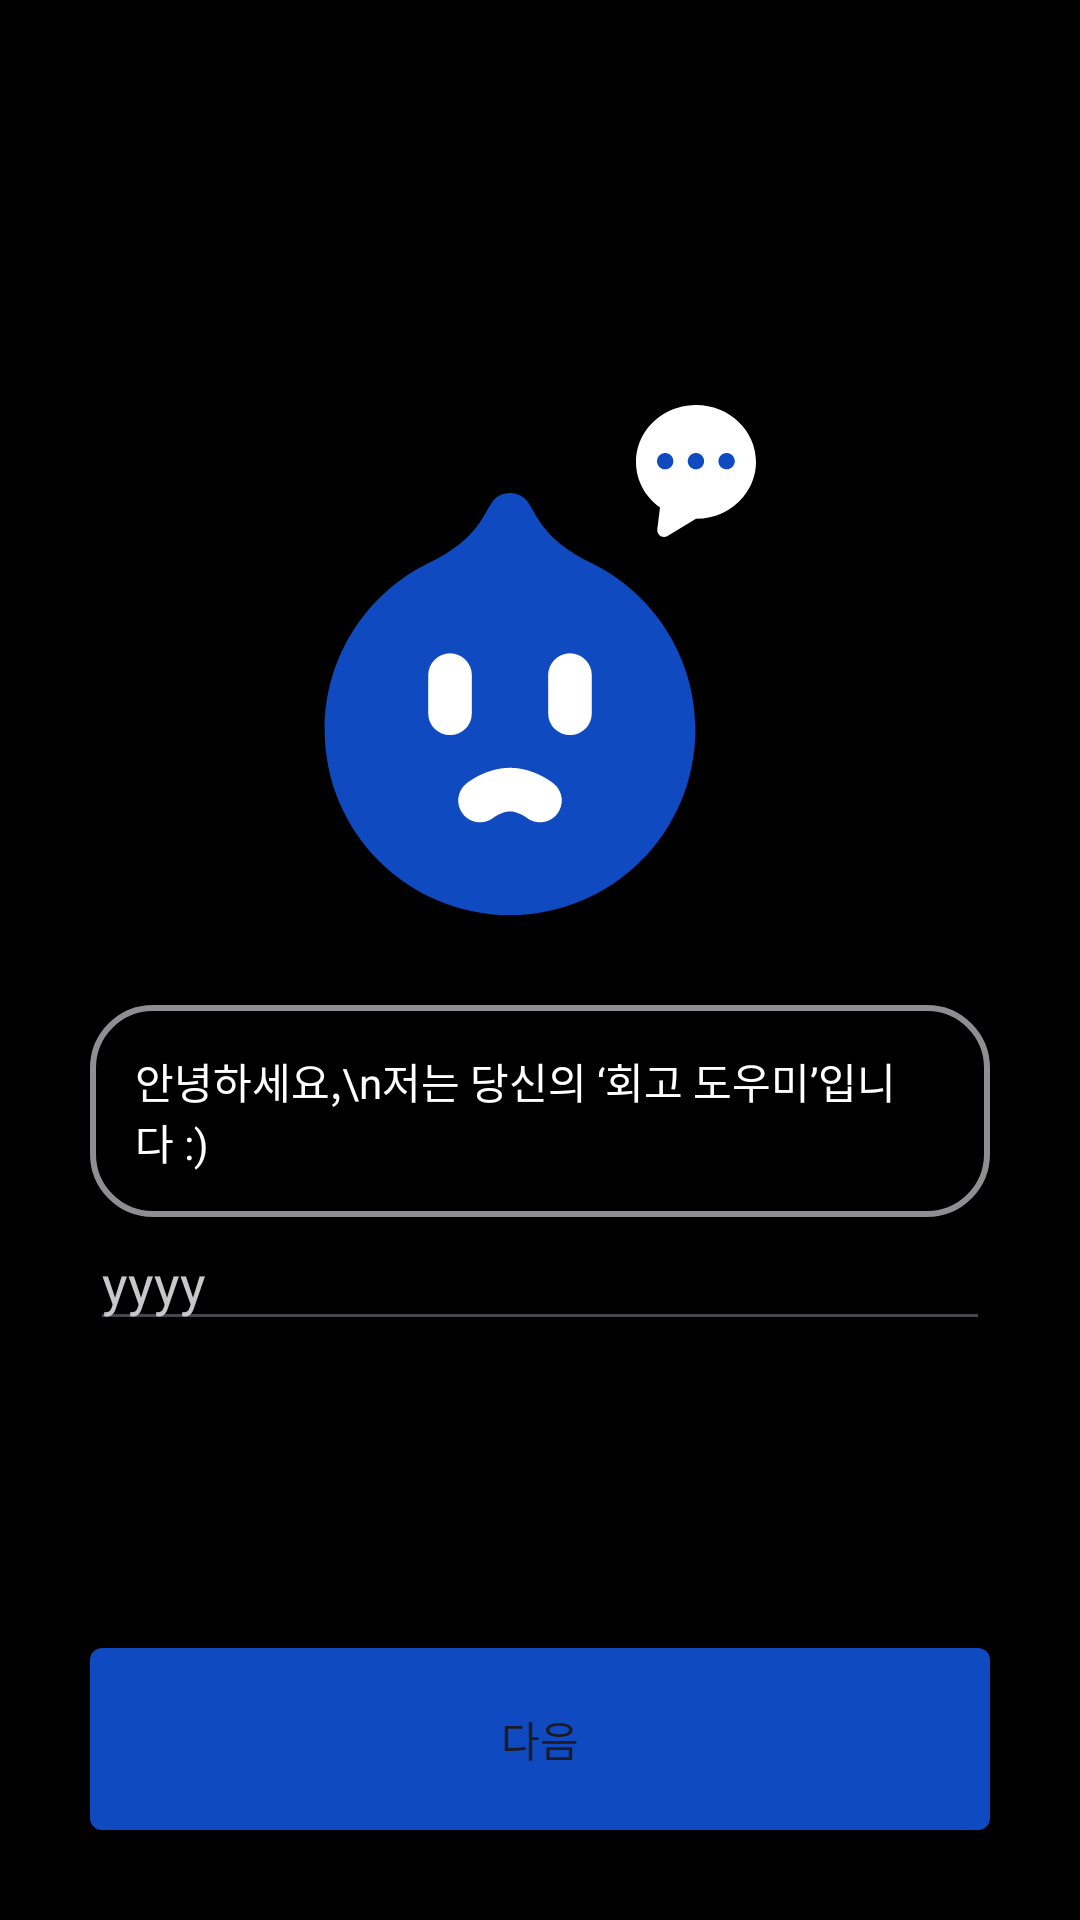

Layout XML and referenced resources for this Android screen:
<!-- AndroidManifest.xml: application theme Theme.Regret_aos -->
<!-- res/layout/fragment_birth.xml -->
<?xml version="1.0" encoding="utf-8"?>
<androidx.constraintlayout.widget.ConstraintLayout xmlns:android="http://schemas.android.com/apk/res/android"
    xmlns:app="http://schemas.android.com/apk/res-auto"
    xmlns:tools="http://schemas.android.com/tools"
    android:background="@color/black"
    android:layout_width="match_parent"
    android:layout_height="match_parent"
    tools:context=".login.FirstFragment">

    <ImageView
        android:id="@+id/iconView"
        android:layout_width="wrap_content"
        android:layout_height="wrap_content"
        android:src="@drawable/ic_main"
        app:layout_constraintTop_toTopOf="parent"
        app:layout_constraintStart_toStartOf="parent"
        app:layout_constraintEnd_toEndOf="parent"
        app:layout_constraintBottom_toBottomOf="parent"
        android:layout_marginBottom="200dp"/>

    <TextView
        android:id="@+id/greetingView"
        android:layout_width="match_parent"
        android:layout_height="wrap_content"
        android:textColor="@color/white"
        android:background="@drawable/texx_radius"
        android:padding="15dp"
        android:layout_marginHorizontal="30dp"
        android:text="안녕하세요,\n저는 당신의 ‘회고 도우미’입니다 :)"
        android:layout_marginTop="30dp"
        app:layout_constraintStart_toStartOf="parent"
        app:layout_constraintEnd_toEndOf="parent"
        app:layout_constraintTop_toBottomOf="@+id/iconView"/>

    <EditText
        android:id="@+id/birthEditText"
        android:layout_width="match_parent"
        android:layout_height="wrap_content"
        android:layout_marginHorizontal="30dp"
        android:textColor="@color/white"
        android:inputType="number"
        android:hint="yyyy"
        android:textColorHint="@color/gray_3"
        app:layout_constraintTop_toBottomOf="@+id/greetingView"
        />


    <Button
        android:id="@+id/nextButton"
        android:layout_width="match_parent"
        android:layout_height="wrap_content"
        android:background="@drawable/button_selector"
        android:layout_marginHorizontal="30dp"
        android:text="다음"
        android:padding="20dp"
        android:layout_marginBottom="30dp"
        app:layout_constraintBottom_toBottomOf="parent"/>



</androidx.constraintlayout.widget.ConstraintLayout>
<!-- resources referenced by this layout -->
<resources>
  <color name="black">#FF000000</color>
  <color name="gray_3">#C7C7CC</color>
  <color name="white">#FFFFFFFF</color>
  <!-- drawable button_selector (drawable) -->
  <selector xmlns:android="http://schemas.android.com/apk/res/android">
      <item android:state_enabled="true">
          <shape android:shape="rectangle">
              <solid android:color="@color/regret_blue" />
              <corners
                  android:bottomLeftRadius="20dp"
                  android:bottomRightRadius="20dp"
                  android:topLeftRadius="20dp"
                  android:topRightRadius="20dp"></corners>
              <corners android:radius="4dp"/>
          </shape>
      </item>
      <item android:state_enabled="false">
          <shape android:shape="rectangle">
              <solid android:color="@color/gray_1" />
              <corners
                  android:bottomLeftRadius="20dp"
                  android:bottomRightRadius="20dp"
                  android:topLeftRadius="20dp"
                  android:topRightRadius="20dp"></corners>
              <corners android:radius="4dp"/>
          </shape>
      </item>
  </selector>
  <!-- drawable ic_main: vector/xml drawable (drawable, 3189 chars, omitted) -->
  <!-- drawable texx_radius (drawable) -->
  <?xml version="1.0" encoding="utf-8"?>
  <shape xmlns:android="http://schemas.android.com/apk/res/android"
      android:shape="rectangle" android:padding = "10dp">
      <solid android:color="#000000"></solid>
      <corners
          android:bottomLeftRadius="20dp"
          android:bottomRightRadius="20dp"
          android:topLeftRadius="20dp"
          android:topRightRadius="20dp"></corners>
      <stroke android:width="2dp"
          android:color="@color/gray_1"></stroke>
  </shape>
  <style name="Theme.Regret_aos" parent="Base.Theme.Regret_aos" />
  <color name="regret_blue">#0F4AC1</color>
  <color name="gray_1">#8E8E93</color>
  <style name="Base.Theme.Regret_aos" parent="Theme.Material3.DayNight.NoActionBar">
          
          
      </style>
</resources>
